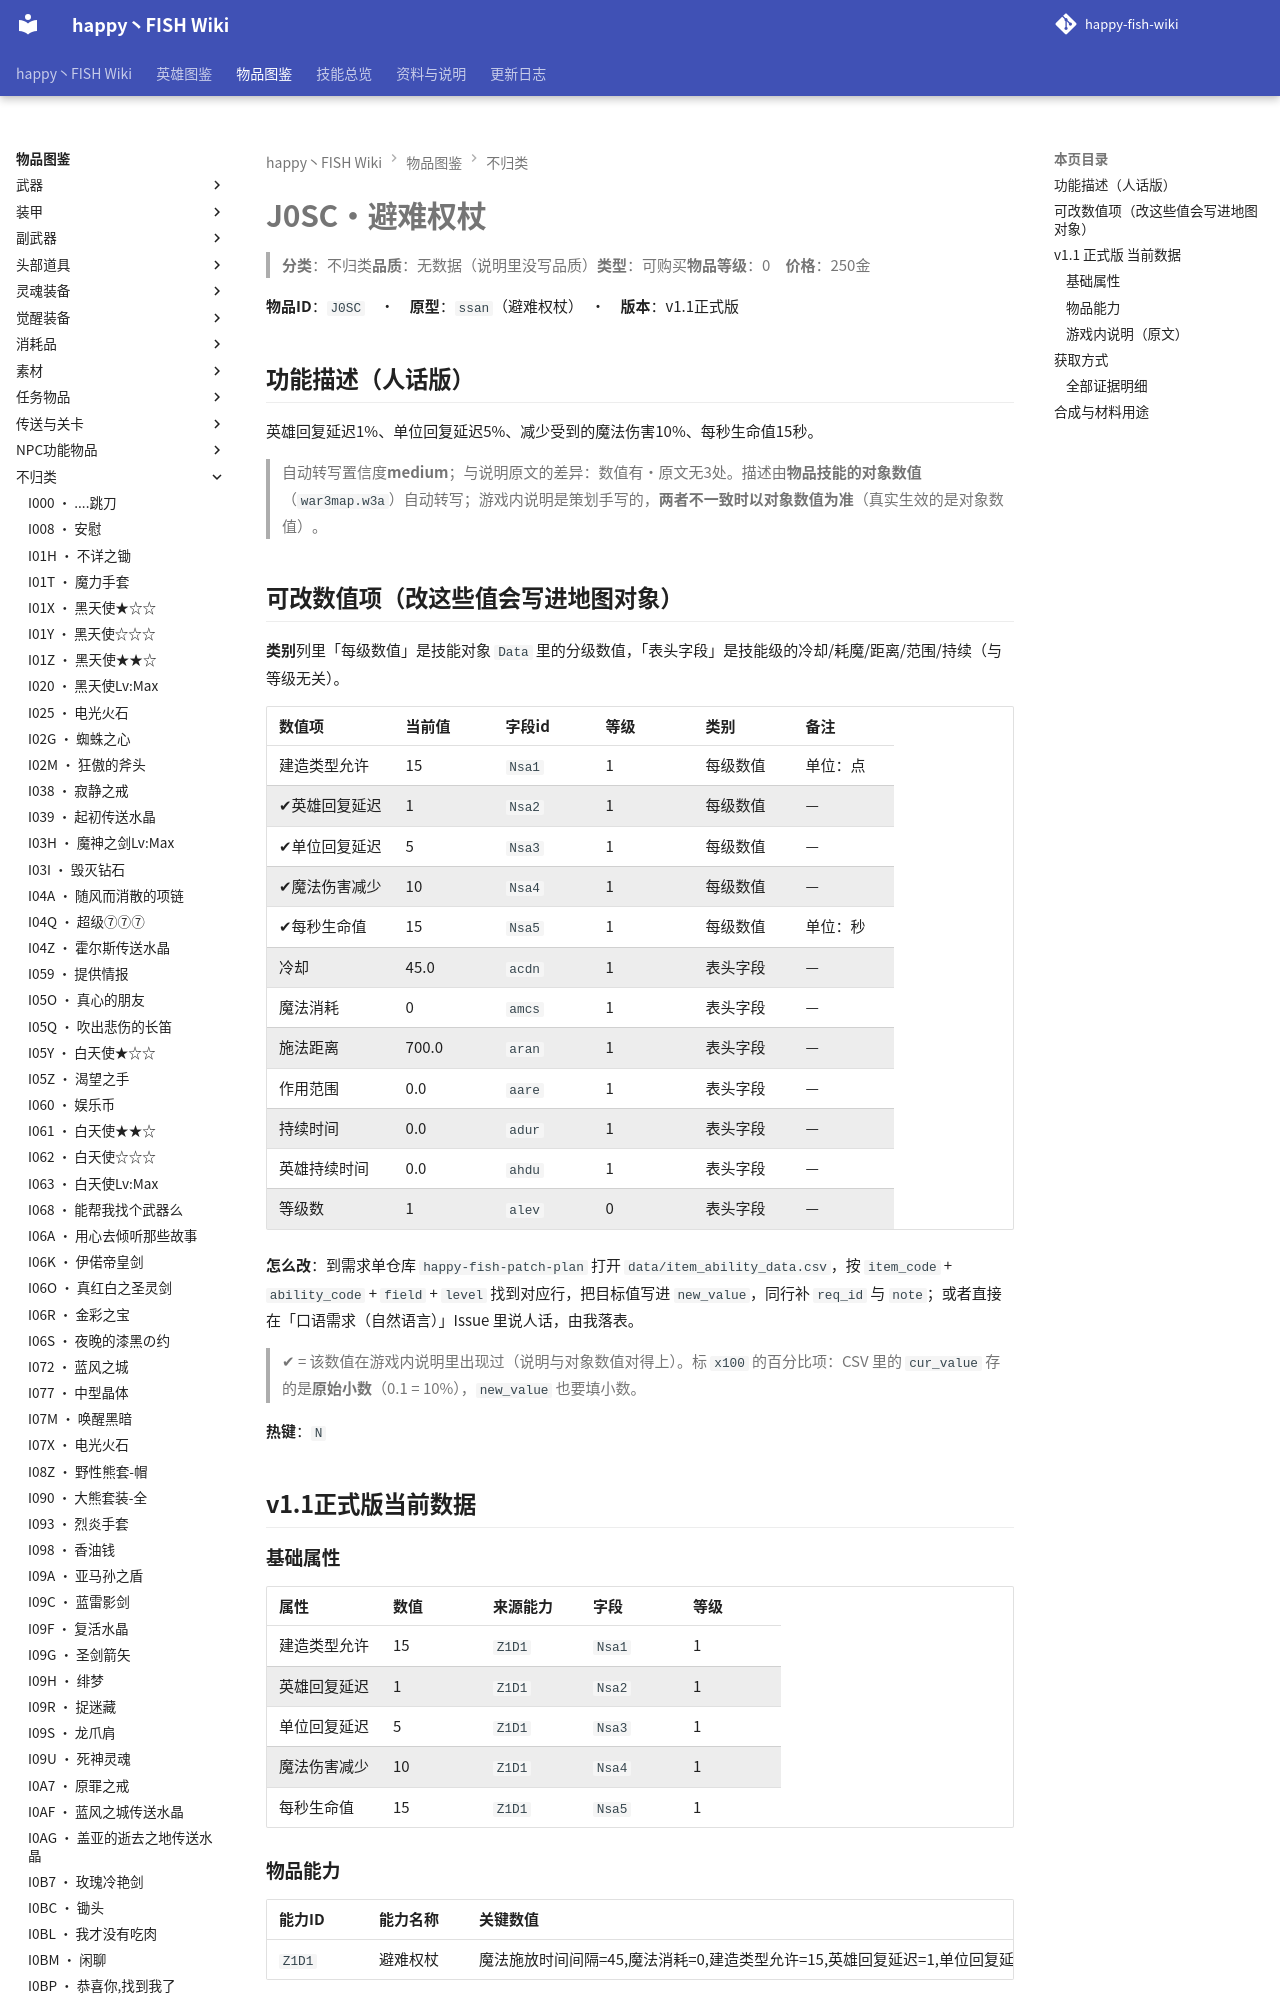

repository: slasher233/happy-fish-sao-wiki · page: items/不归类/J0SC_避难权杖/index.html · generator: mkdocs

# J0SC · 避难权杖

> **分类**：不归类　**品质**：无数据（说明里没写品质）　**类型**：可购买　**物品等级**：0　**价格**：250 金

**物品 ID**：`J0SC`　·　**原型**：`ssan`（避难权杖）　·　**版本**：v1.1 正式版

## 功能描述（人话版）

英雄回复延迟 1%、单位回复延迟 5%、减少受到的魔法伤害 10%、每秒生命值 15 秒。

> 自动转写置信度 **medium**；与说明原文的差异：数值有·原文无 3 处。
> 描述由**物品技能的对象数值**（`war3map.w3a`）自动转写；游戏内说明是策划手写的，**两者不一致时以对象数值为准**（真实生效的是对象数值）。

## 可改数值项（改这些值会写进地图对象）

**类别**列里「每级数值」是技能对象 `Data` 里的分级数值，「表头字段」是技能级的冷却/耗魔/距离/范围/持续（与等级无关）。

| 数值项 | 当前值 | 字段 id | 等级 | 类别 | 备注 |
| --- | --- | --- | --- | --- | --- |
| 建造类型允许 | 15 | `Nsa1` | 1 | 每级数值 | 单位：点 |
| ✔ 英雄回复延迟 | 1 | `Nsa2` | 1 | 每级数值 | — |
| ✔ 单位回复延迟 | 5 | `Nsa3` | 1 | 每级数值 | — |
| ✔ 魔法伤害减少 | 10 | `Nsa4` | 1 | 每级数值 | — |
| ✔ 每秒生命值 | 15 | `Nsa5` | 1 | 每级数值 | 单位：秒 |
| 冷却 | 45.0 | `acdn` | 1 | 表头字段 | — |
| 魔法消耗 | 0 | `amcs` | 1 | 表头字段 | — |
| 施法距离 | 700.0 | `aran` | 1 | 表头字段 | — |
| 作用范围 | 0.0 | `aare` | 1 | 表头字段 | — |
| 持续时间 | 0.0 | `adur` | 1 | 表头字段 | — |
| 英雄持续时间 | 0.0 | `ahdu` | 1 | 表头字段 | — |
| 等级数 | 1 | `alev` | 0 | 表头字段 | — |


**怎么改**：到需求单仓库 `happy-fish-patch-plan` 打开 `data/item_ability_data.csv`，按 `item_code` + `ability_code` + `field` + `level` 找到对应行，把目标值写进 `new_value`，同行补 `req_id` 与 `note`；或者直接在「口语需求（自然语言）」Issue 里说人话，由我落表。

> ✔ = 该数值在游戏内说明里出现过（说明与对象数值对得上）。标 `x100` 的百分比项：CSV 里的 `cur_value` 存的是**原始小数**（0.1 = 10%），`new_value` 也要填小数。

**热键**：`N`

## v1.1 正式版 当前数据

### 基础属性

| 属性 | 数值 | 来源能力 | 字段 | 等级 |
| --- | --- | --- | --- | --- |
| 建造类型允许 | 15 | `Z1D1` | `Nsa1` | 1 |
| 英雄回复延迟 | 1 | `Z1D1` | `Nsa2` | 1 |
| 单位回复延迟 | 5 | `Z1D1` | `Nsa3` | 1 |
| 魔法伤害减少 | 10 | `Z1D1` | `Nsa4` | 1 |
| 每秒生命值 | 15 | `Z1D1` | `Nsa5` | 1 |

### 物品能力

| 能力 ID | 能力名称 | 关键数值 |
| --- | --- | --- |
| `Z1D1` | 避难权杖 | 魔法施放时间间隔=45, 魔法消耗=0, 建造类型允许=15, 英雄回复延迟=1, 单位回复延迟=5, 魔法伤害减少=10, 每秒生命值=15 |


> 对象数据没有给出这些能力的说明文字（`Ubertip` 为空），所以不列「能力说明」列。
